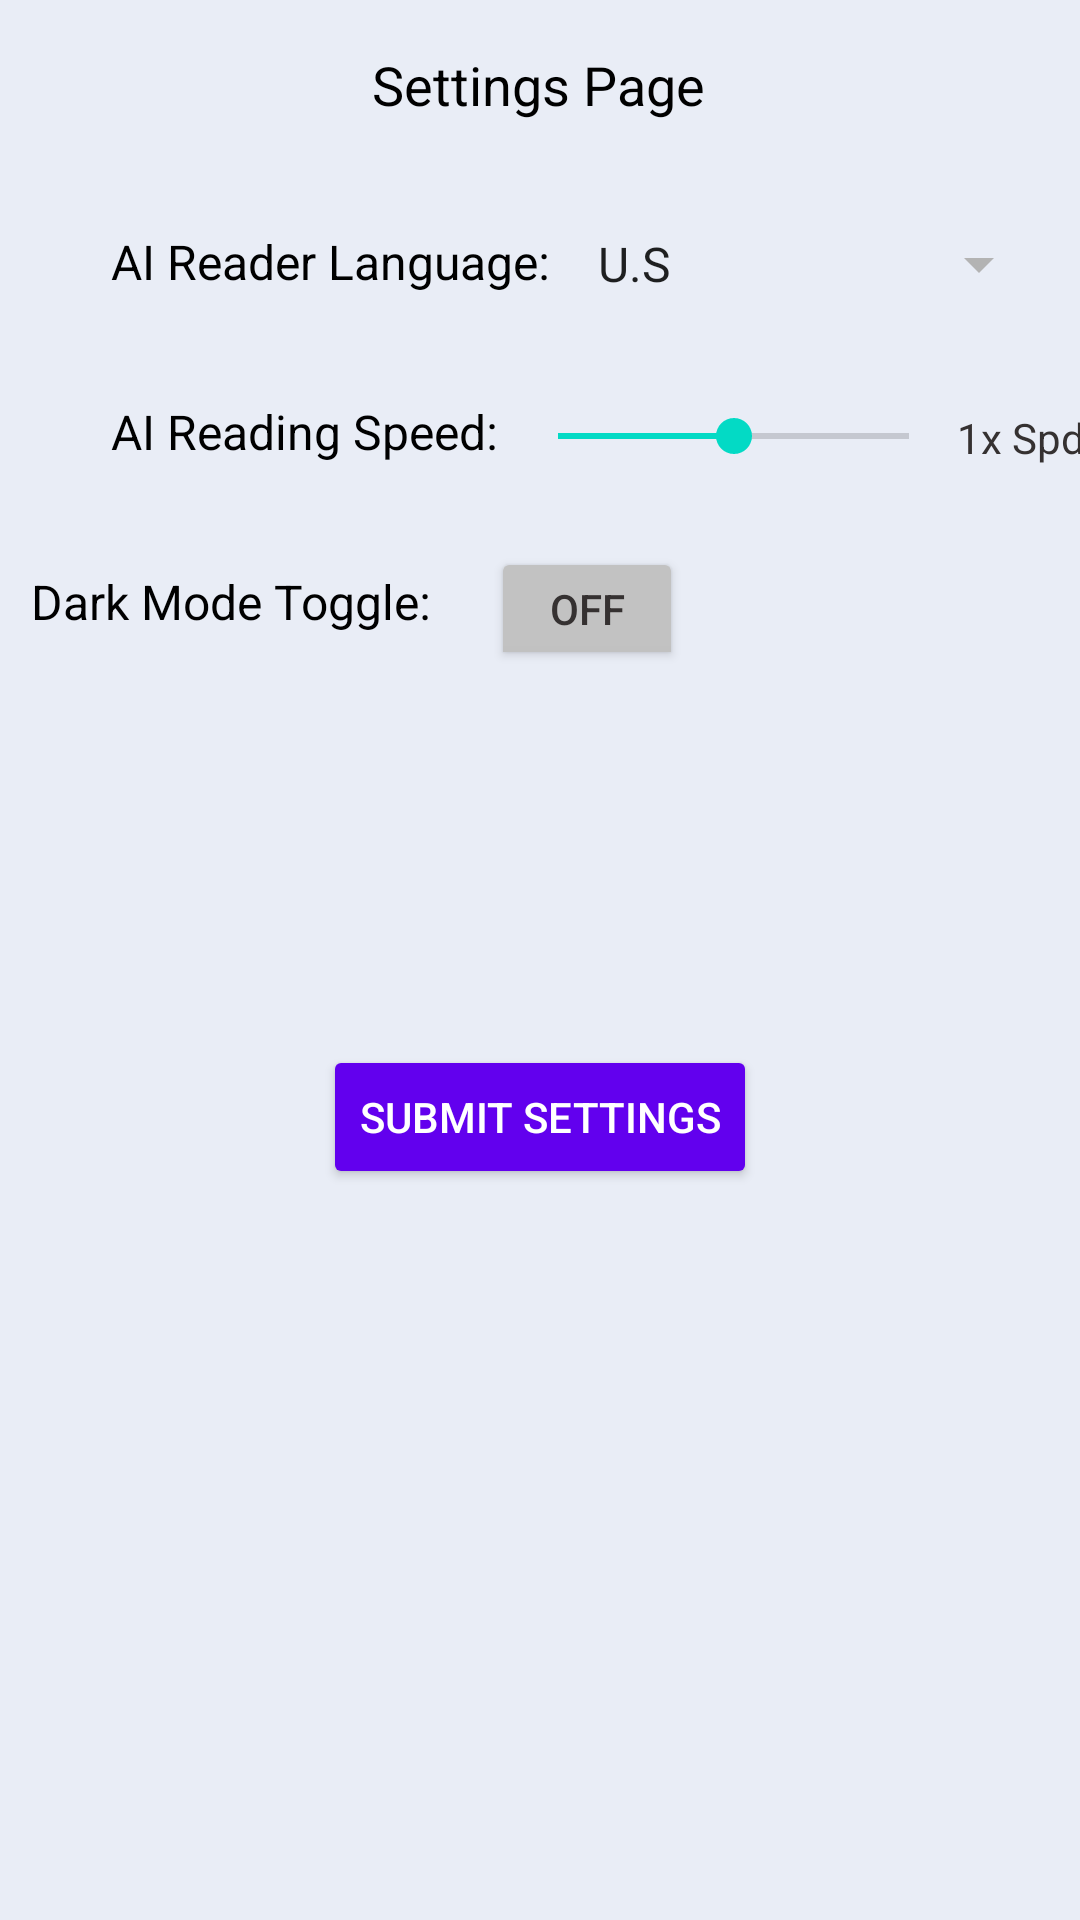

Here is an Android app screen rendered from its layout file. Give the layout XML and the strings, colors and styles it references.
<!-- AndroidManifest.xml: application theme Theme.M08FinalProject -->
<!-- res/layout/activity_settings.xml -->
<?xml version="1.0" encoding="utf-8"?>
<androidx.drawerlayout.widget.DrawerLayout xmlns:android="http://schemas.android.com/apk/res/android"
    xmlns:app="http://schemas.android.com/apk/res-auto"
    xmlns:tools="http://schemas.android.com/tools"
    android:layout_width="match_parent"
    android:layout_height="match_parent"
    android:id="@+id/dwLayout"
    tools:context=".MainActivity">

    <androidx.constraintlayout.widget.ConstraintLayout
        android:layout_width="match_parent"
        android:layout_height="match_parent">

        <androidx.constraintlayout.widget.ConstraintLayout
            android:layout_width="match_parent"
            android:layout_height="match_parent"
            android:background="@color/backgroundColor"
            tools:context=".Settings"
            tools:layout_editor_absoluteX="37dp"
            tools:layout_editor_absoluteY="0dp">

            <TextView
                android:id="@+id/txtAILang"
                android:layout_width="wrap_content"
                android:layout_height="wrap_content"
                android:layout_marginStart="37dp"
                android:layout_marginTop="36dp"
                android:text="AI Reader Language: "
                android:textColor="@color/textColor"
                android:textSize="16sp"
                app:layout_constraintStart_toStartOf="parent"
                app:layout_constraintTop_toBottomOf="@+id/txtSetting" />

            <TextView
                android:id="@+id/txtWPM"
                android:layout_width="wrap_content"
                android:layout_height="wrap_content"
                android:layout_marginTop="37dp"
                android:text="1x Spd"
                android:textColor="@color/textColor2"
                app:layout_constraintStart_toEndOf="@+id/sbSpeed"
                app:layout_constraintTop_toBottomOf="@+id/dpAILanguage" />

            <Spinner
                android:id="@+id/dpAILanguage"
                android:layout_width="159dp"
                android:layout_height="23dp"
                android:layout_marginStart="4dp"
                android:layout_marginTop="36dp"
                android:backgroundTint="@color/spinnerBackgroundColor"
                android:entries="@array/lang"
                android:textColor="@color/textColor2"
                app:layout_constraintStart_toEndOf="@+id/txtAILang"
                app:layout_constraintTop_toBottomOf="@+id/txtSetting" />

            <TextView
                android:id="@+id/txtDarkMode"
                android:layout_width="wrap_content"
                android:layout_height="wrap_content"
                android:layout_marginStart="36dp"
                android:layout_marginTop="35dp"
                android:text="Dark Mode Toggle: "
                android:textColor="@color/textColor"
                android:textSize="16sp"
                app:layout_constraintEnd_toStartOf="@+id/toggleButton"
                app:layout_constraintStart_toStartOf="parent"
                app:layout_constraintTop_toBottomOf="@+id/txtAIReading" />

            <ToggleButton
                android:id="@+id/toggleButton"
                android:layout_width="64dp"
                android:layout_height="41dp"
                android:layout_marginStart="16dp"
                android:layout_marginTop="28dp"
                android:layout_marginEnd="158dp"
                android:backgroundTint="@color/toggleBackColor"
                android:text="ToggleButton"
                android:textColor="@color/textColor2"
                app:layout_constraintEnd_toEndOf="parent"
                app:layout_constraintHorizontal_bias="0.0"
                app:layout_constraintStart_toEndOf="@+id/txtDarkMode"
                app:layout_constraintTop_toBottomOf="@+id/sbSpeed" />

            <TextView
                android:id="@+id/txtSetting"
                android:layout_width="wrap_content"
                android:layout_height="wrap_content"
                android:layout_marginTop="16dp"
                android:text="Settings Page"
                android:textColor="@color/textColor"
                android:textSize="18sp"
                app:layout_constraintEnd_toEndOf="parent"
                app:layout_constraintHorizontal_bias="0.498"
                app:layout_constraintStart_toStartOf="parent"
                app:layout_constraintTop_toTopOf="parent" />

            <Button
                android:id="@+id/btnSubmitSettings"
                android:layout_width="wrap_content"
                android:layout_height="wrap_content"
                android:layout_marginTop="308dp"
                android:backgroundTint="@color/buttonBackgroundColor"
                android:textColor="@color/buttonTextColor"
                android:text="Submit Settings"
                app:layout_constraintEnd_toEndOf="parent"
                app:layout_constraintStart_toStartOf="parent"
                app:layout_constraintTop_toBottomOf="@+id/txtSetting" />

            <TextView
                android:id="@+id/txtAIReading"
                android:layout_width="wrap_content"
                android:layout_height="wrap_content"
                android:layout_marginStart="37dp"
                android:layout_marginTop="35dp"
                android:text="AI Reading Speed: "
                android:textColor="@color/textColor"
                android:textSize="16sp"
                app:layout_constraintStart_toStartOf="parent"
                app:layout_constraintTop_toBottomOf="@+id/txtAILang" />

            <SeekBar
                android:id="@+id/sbSpeed"
                android:layout_width="149dp"
                android:layout_height="0dp"
                android:layout_marginTop="37dp"
                android:max="2"
                android:min="0"
                android:progress="1"
                app:layout_constraintEnd_toStartOf="@+id/txtWPM"
                app:layout_constraintStart_toEndOf="@+id/txtAIReading"
                app:layout_constraintTop_toBottomOf="@+id/dpAILanguage" />

        </androidx.constraintlayout.widget.ConstraintLayout>

    </androidx.constraintlayout.widget.ConstraintLayout>

    <com.google.android.material.navigation.NavigationView
        android:id="@+id/dwView"
        android:layout_width="match_parent"
        android:layout_height="match_parent"
        android:layout_gravity="start"
        android:fitsSystemWindows="true"
        app:itemIconSize="48dp"
        app:headerLayout="@layout/dwheader"
        app:menu="@menu/dwitems" />
</androidx.drawerlayout.widget.DrawerLayout>
<!-- res/layout/dwheader.xml (included above) -->
<?xml version="1.0" encoding="utf-8"?>
<androidx.constraintlayout.widget.ConstraintLayout xmlns:android="http://schemas.android.com/apk/res/android"
    xmlns:app="http://schemas.android.com/apk/res-auto"
    xmlns:tools="http://schemas.android.com/tools"
    android:layout_width="match_parent"
    android:layout_height="match_parent">

    <TextView
        android:id="@+id/txtSetting"
        android:layout_width="wrap_content"
        android:layout_height="wrap_content"
        android:layout_marginTop="16dp"
        android:text="Joe's TTS Application"
        android:textColor="@color/textColor"
        android:textSize="20sp"
        app:layout_constraintEnd_toEndOf="parent"
        app:layout_constraintHorizontal_bias="0.133"
        app:layout_constraintStart_toStartOf="parent"
        app:layout_constraintTop_toTopOf="parent" />

    <ImageView
        android:id="@+id/imageView2"
        android:layout_width="150dp"
        android:layout_height="100dp"
        android:layout_marginTop="4dp"
        android:scaleX="1"
        android:scaleY="1"
        app:layout_constraintEnd_toEndOf="@+id/txtSetting"
        app:layout_constraintHorizontal_bias="0.511"
        app:layout_constraintStart_toStartOf="@+id/txtSetting"
        app:layout_constraintTop_toBottomOf="@+id/txtSetting"
        app:srcCompat="@drawable/ic_menulogo" />

    <View
        android:id="@+id/view"
        android:layout_width="409dp"
        android:layout_height="1dp"
        android:layout_marginTop="154dp"
        android:background="@color/black"
        app:layout_constraintEnd_toEndOf="parent"
        app:layout_constraintStart_toStartOf="parent"
        app:layout_constraintTop_toTopOf="parent" />

</androidx.constraintlayout.widget.ConstraintLayout>
<!-- resources referenced by this layout -->
<resources>
  <string-array name="lang">
          <item>U.S</item>
          <item>German</item>
          <item>Italian</item>
          <item>French</item>
      </string-array>
  <color name="backgroundColor">#E9EDF6</color>
  <color name="black">#FF000000</color>
  <color name="buttonBackgroundColor">#6200EE</color>
  <color name="buttonTextColor">#FFFFFF</color>
  <color name="spinnerBackgroundColor">#B3B3B3</color>
  <color name="textColor">#000000</color>
  <color name="textColor2">#353131</color>
  <color name="toggleBackColor">#c2c2c2</color>
  <!-- drawable ic_menulogo: png bitmap (drawable-night-mdpi, 13879 bytes) -->
  <style name="Theme.M08FinalProject" parent="Theme.MaterialComponents.DayNight.DarkActionBar">
          
          <item name="colorPrimary">@color/purple_500</item>
          <item name="colorPrimaryVariant">@color/purple_700</item>
          <item name="colorOnPrimary">@color/white</item>
          
          <item name="colorSecondary">@color/teal_200</item>
          <item name="colorSecondaryVariant">@color/teal_700</item>
          <item name="colorOnSecondary">@color/black</item>
          
          <item name="android:statusBarColor">?attr/colorPrimaryVariant</item>
          
      </style>
  <color name="purple_500">#FF6200EE</color>
  <color name="purple_700">#FF3700B3</color>
  <color name="white">#FFFFFFFF</color>
  <color name="teal_200">#FF03DAC5</color>
  <color name="teal_700">#FF018786</color>
</resources>
